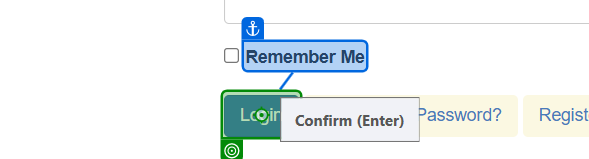
Workflow: TestCase-ACME_Login

Step 1: click on the button 'Login' in window 'ACME System 1 - Log In' (msedge.exe)

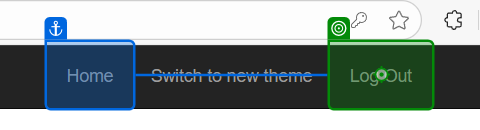
Step 2: click on the link 'Log Out' in window 'ACME System 1 - Dashboard' (msedge.exe)
